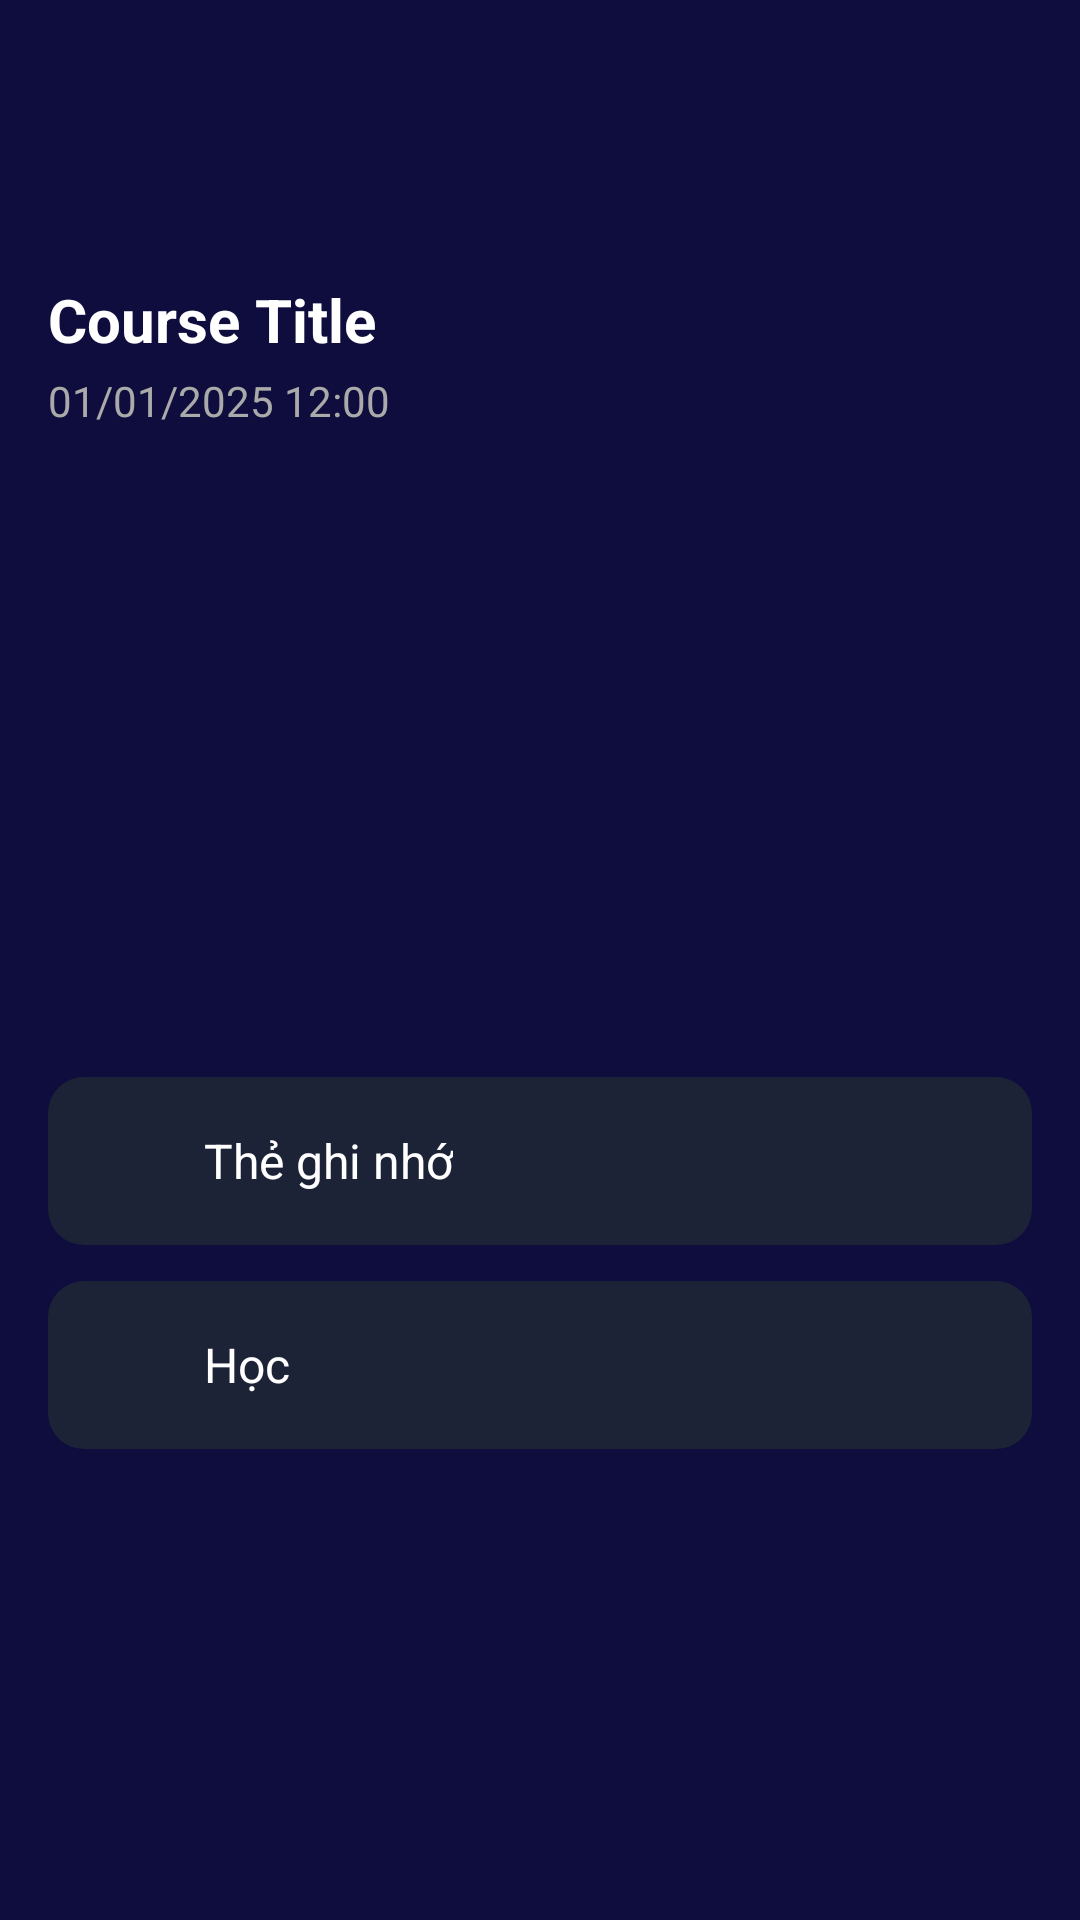

This screen was rendered from an Android layout file. Write that file and the resources it references.
<!-- AndroidManifest.xml: application theme Theme.MyApplication -->
<!-- res/layout/activity_course_detail_from_class.xml -->
<?xml version="1.0" encoding="utf-8"?>
<LinearLayout xmlns:android="http://schemas.android.com/apk/res/android"
    xmlns:app="http://schemas.android.com/apk/res-auto"
    xmlns:tools="http://schemas.android.com/tools"
    android:layout_width="match_parent"
    android:layout_height="match_parent"
    android:orientation="vertical"
    android:background="#0E0D3D"
    android:padding="16dp"
    tools:context=".screens.feature.CourseDetailFromClassActivity">

    <androidx.constraintlayout.widget.ConstraintLayout
        android:layout_width="match_parent"
        android:layout_height="53dp"
        android:background="#0E0D3D"
        android:paddingHorizontal="16dp">

        

        

        <ImageView
            android:id="@+id/btnBack"
            tools:ignore="MissingConstraints"
            tools:layout_editor_absoluteX="1dp"
            android:layout_width="24dp"
            android:layout_height="24dp"
            android:contentDescription="Back"
            android:src="@drawable/baseline_arrow_back_24"
            app:layout_constraintBottom_toBottomOf="parent"
            app:layout_constraintTop_toTopOf="parent"
            app:tint="@android:color/white" />

        
        
        
        
        
        
        
        
        
        
        

    </androidx.constraintlayout.widget.ConstraintLayout>

    <LinearLayout
        android:layout_width="385dp"
        android:layout_height="wrap_content"
        android:orientation="vertical">

        <TextView
            android:id="@+id/tvCourseName"
            android:layout_width="wrap_content"
            android:layout_height="wrap_content"
            android:layout_marginTop="24dp"
            android:text="Course Title"
            android:textColor="#FFFFFF"
            android:textSize="20sp"
            android:textStyle="bold" />

        <LinearLayout
            android:layout_width="match_parent"
            android:layout_height="wrap_content"
            android:orientation="horizontal">

            <TextView
                android:id="@+id/tvCourseDate"
                android:layout_width="wrap_content"
                android:layout_height="wrap_content"
                android:layout_marginTop="4dp"
                android:text="01/01/2025 12:00"
                android:textColor="#AAAAAA"
                android:textSize="14sp" />

            <TextView
                android:id="@+id/totalVocab"
                android:layout_width="wrap_content"
                android:layout_height="wrap_content"
                android:layout_marginTop="4dp"
                android:layout_weight="1"
                android:text=""
                android:textColor="#AAAAAA"
                android:textSize="14sp" />
        </LinearLayout>

    </LinearLayout>

    <androidx.viewpager2.widget.ViewPager2
        android:id="@+id/vpCards"
        android:layout_width="match_parent"
        android:layout_height="180dp"
        android:layout_marginTop="16dp"
        android:clipChildren="false"
        android:clipToPadding="false"
        android:paddingStart="16dp"
        android:paddingEnd="16dp"
        />

    
    
    
    
    
    
    
    
    

    <LinearLayout
        android:id="@+id/dotsContainer"
        android:layout_width="wrap_content"
        android:layout_height="wrap_content"
        android:layout_gravity="center"
        android:layout_marginTop="8dp"
        android:orientation="horizontal"
        android:background="@drawable/bg_rounded_button"/>


    <LinearLayout
        android:id="@+id/btnFlashCard"
        android:layout_width="match_parent"
        android:layout_height="wrap_content"
        android:orientation="horizontal"
        android:background="@drawable/bg_rounded_button_ripple"

        android:padding="16dp"
        android:layout_marginTop="12dp"
        android:gravity="center_vertical"
        android:clickable="true"
        android:focusable="true">

        <ImageView
            android:layout_width="24dp"
            android:layout_height="24dp"

            app:tint="#2196F3" />

        <TextView
            android:layout_width="wrap_content"
            android:layout_height="wrap_content"
            android:text="Thẻ ghi nhớ"
            android:textColor="#FFFFFF"
            android:textSize="16sp"
            android:layout_marginStart="12dp" />
    </LinearLayout>
    <LinearLayout
        android:id="@+id/learn"
        android:layout_width="match_parent"
        android:layout_height="wrap_content"
        android:orientation="horizontal"
        android:background="@drawable/bg_rounded_button_ripple"

        android:padding="16dp"
        android:layout_marginTop="12dp"
        android:gravity="center_vertical"
        android:clickable="true"
        android:focusable="true">

        <ImageView
            android:layout_width="24dp"
            android:layout_height="24dp"

            app:tint="#2196F3" />

        <TextView
            android:layout_width="wrap_content"
            android:layout_height="wrap_content"
            android:text="Học"
            android:textColor="#FFFFFF"
            android:textSize="16sp"
            android:layout_marginStart="12dp" />
    </LinearLayout>








</LinearLayout>
<!-- resources referenced by this layout -->
<resources>
  <color name="white">#FFFFFFFF</color>
  <!-- drawable bg_rounded_button (drawable) -->
  <?xml version="1.0" encoding="utf-8"?>
  <shape xmlns:android="http://schemas.android.com/apk/res/android"
      android:shape="rectangle">
  
      <solid android:color="#1C2337" />
      <corners android:radius="12dp" />
  </shape>
  <!-- drawable bg_rounded_button_ripple (drawable) -->
  <ripple xmlns:android="http://schemas.android.com/apk/res/android"
      android:color="?attr/colorControlHighlight">
      <item android:drawable="@drawable/bg_rounded_button" />
  </ripple>
  <style name="Theme.MyApplication" parent="Base.Theme.MyApplication" />
  <style name="Base.Theme.MyApplication" parent="Theme.Material3.DayNight.NoActionBar">
          
          
  
      </style>
</resources>
